Run: headless pygame with SDL's dummy video driver; simulated clock (each Clock.tick advances the game by its frame time, no real sleeping); random seed 0; keys injected as events and as key.get_pressed() state; no mouse input; restart key R tapped at the start of phases 3 and 4.
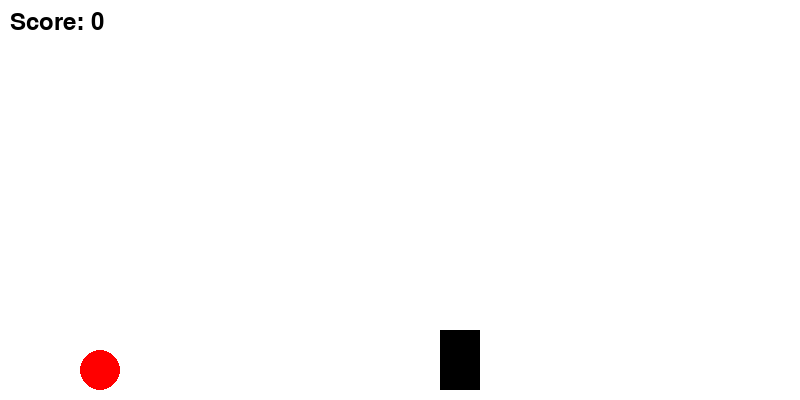
Frame 1 of 4 · flips 1–60 · no input
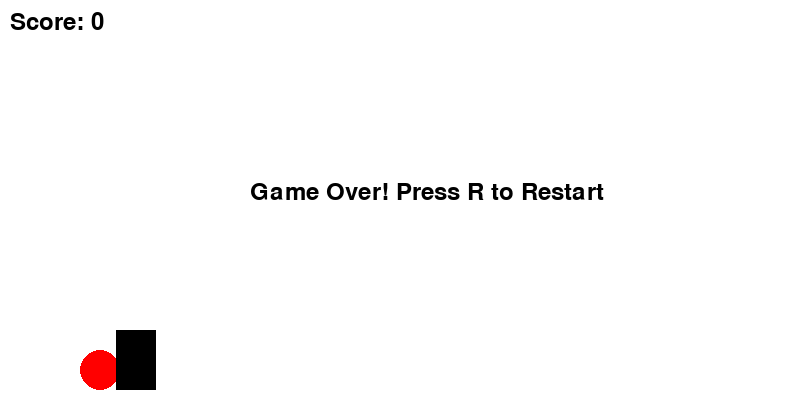
Frame 2 of 4 · flips 61–180 · tapped SPACE, RETURN · held RIGHT (→), D
Frame 3 of 4 · flips 181–300 · tapped R · held DOWN (↓), S · screen unchanged from frame 2, image omitted
Frame 4 of 4 · flips 301–420 · tapped R · held LEFT (←), A, UP (↑), W · screen unchanged from frame 3, image omitted

The pygame program that drew these frames:

import pygame
import random

# Initialize Pygame
pygame.init()

# Screen dimensions
WIDTH, HEIGHT = 800, 400
screen = pygame.display.set_mode((WIDTH, HEIGHT))
pygame.display.set_caption("Jumping Ball Game")

# Colors
WHITE = (255, 255, 255)
BLACK = (0, 0, 0)
RED = (255, 0, 0)

# Game variables
ball_radius = 20
ball_x = 100
ball_y = HEIGHT - ball_radius - 10
ball_y_velocity = 0
gravity = 1
jump_power = -15

obstacle_width = 40
obstacle_height = 60
obstacle_x = WIDTH
obstacle_y = HEIGHT - obstacle_height - 10
obstacle_velocity = 6

score = 0
font = pygame.font.Font(None, 36)

# Game loop control
clock = pygame.time.Clock()
running = True
game_over = False

# Main game loop
while running:
    clock.tick(60)

    for event in pygame.event.get():
        if event.type == pygame.QUIT:
            running = False
        if event.type == pygame.KEYDOWN and not game_over:
            if event.key == pygame.K_SPACE and ball_y == HEIGHT - ball_radius - 10:
                ball_y_velocity = jump_power

    if not game_over:
        # Ball physics
        ball_y_velocity += gravity
        ball_y += ball_y_velocity

        # Prevent the ball from falling below the ground
        if ball_y > HEIGHT - ball_radius - 10:
            ball_y = HEIGHT - ball_radius - 10
            ball_y_velocity = 0

        # Obstacle movement
        obstacle_x -= obstacle_velocity
        if obstacle_x < -obstacle_width:
            obstacle_x = WIDTH
            score += 1

        # Collision detection
        if obstacle_x < ball_x + ball_radius < obstacle_x + obstacle_width:
            if ball_y + ball_radius > obstacle_y:
                game_over = True

    # Draw everything
    screen.fill(WHITE)
    pygame.draw.circle(screen, RED, (ball_x, ball_y), ball_radius)
    pygame.draw.rect(screen, BLACK, (obstacle_x, obstacle_y, obstacle_width, obstacle_height))

    score_text = font.render(f"Score: {score}", True, BLACK)
    screen.blit(score_text, (10, 10))

    if game_over:
        game_over_text = font.render("Game Over! Press R to Restart", True, BLACK)
        screen.blit(game_over_text, (WIDTH // 2 - 150, HEIGHT // 2 - 20))
        if event.type == pygame.KEYDOWN and event.key == pygame.K_r:
            game_over = False
            ball_y = HEIGHT - ball_radius - 10
            obstacle_x = WIDTH
            score = 0

    pygame.display.flip()

pygame.quit()
